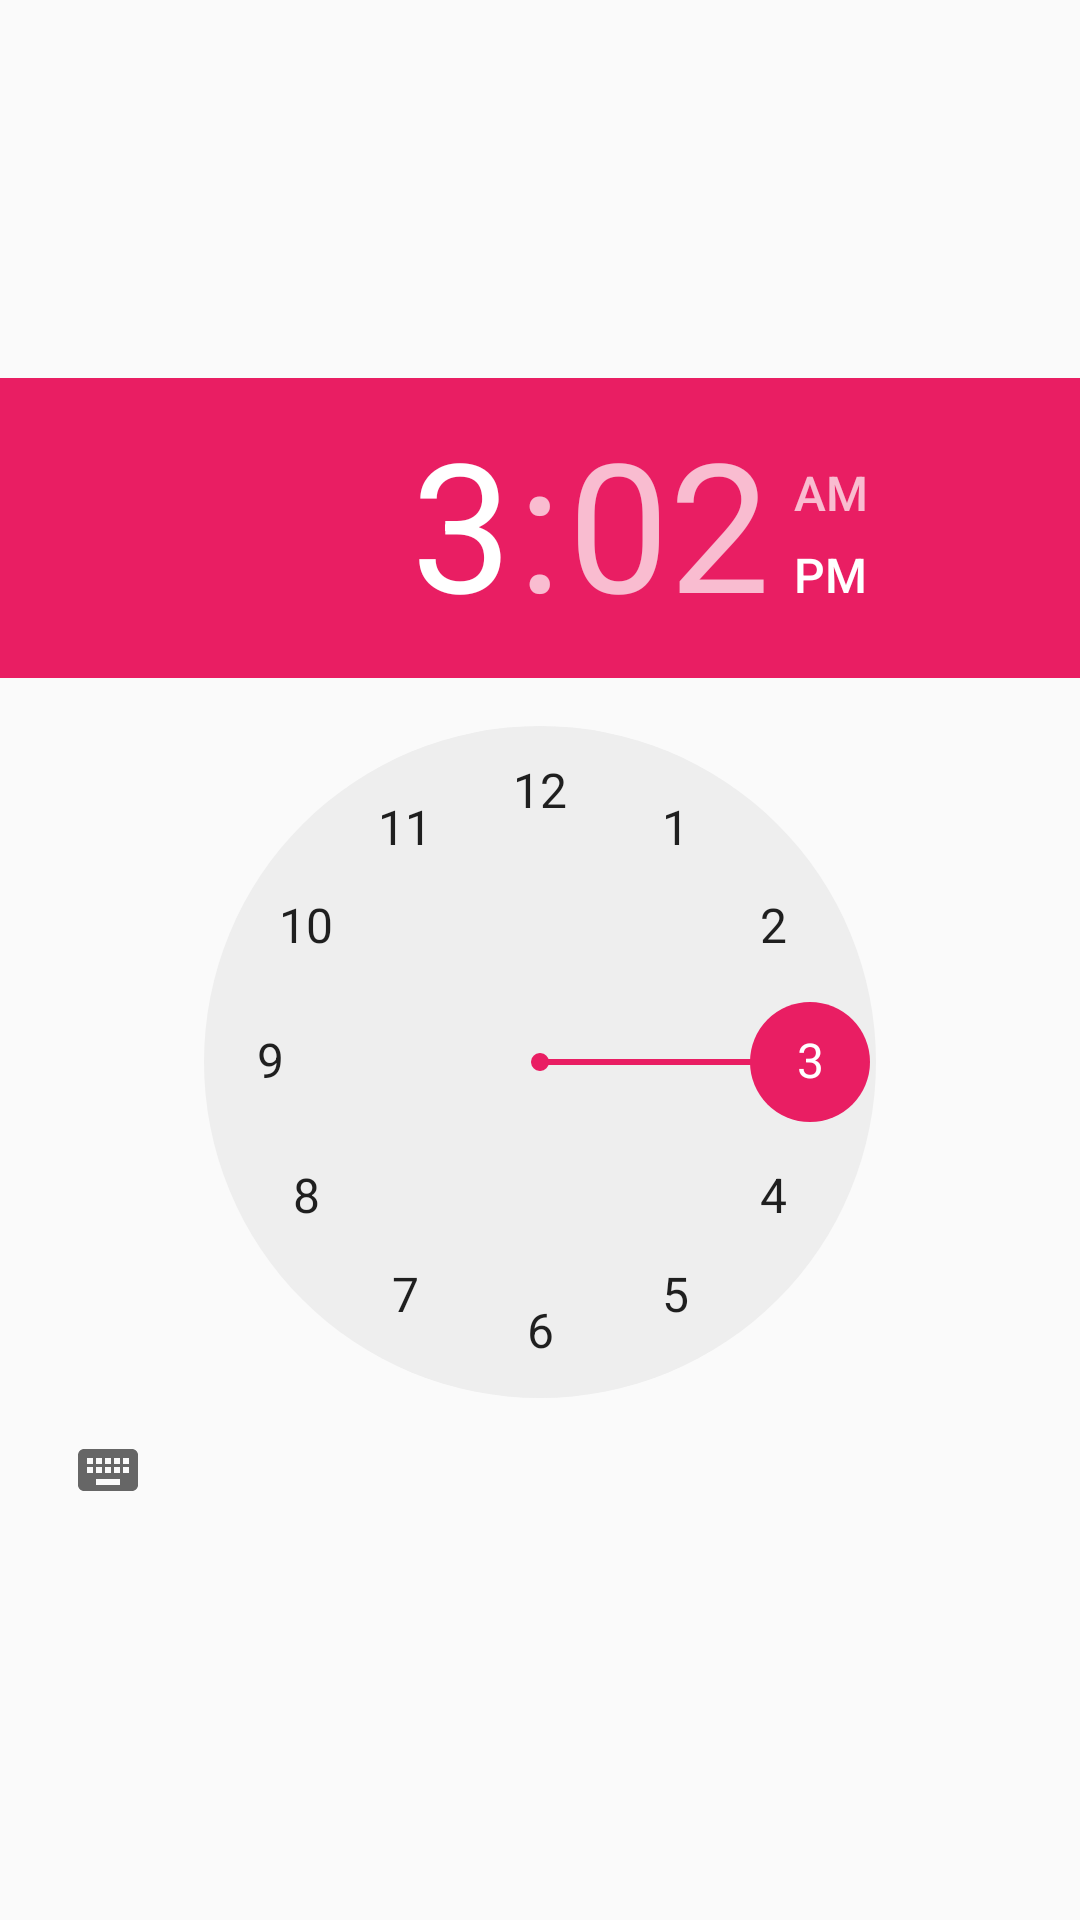

Layout XML and referenced resources for this Android screen:
<!-- AndroidManifest.xml: application theme AppTheme -->
<!-- res/layout/dialog_time.xml -->
<?xml version="1.0" encoding="utf-8"?>

<LinearLayout xmlns:android="http://schemas.android.com/apk/res/android"
    android:layout_width="match_parent"
    android:layout_height="wrap_content"
    android:gravity="center"
    android:orientation="vertical">

    <TimePicker
        android:id="@+id/timePicker"
        android:layout_width="match_parent"
        android:layout_height="wrap_content" />
</LinearLayout>
<!-- resources referenced by this layout -->
<resources>
  <style name="AppTheme" parent="Theme.AppCompat.Light.NoActionBar">
          <item name="colorPrimary">@android:color/white</item>
          <item name="colorPrimaryDark">@android:color/black</item>
          <item name="colorAccent">@color/colorAccent</item>
          <item name="android:windowTranslucentStatus">true</item>
          <item name="android:windowLightStatusBar">true</item>
          <item name="android:windowDrawsSystemBarBackgrounds">true</item>
          <item name="android:statusBarColor">@android:color/transparent</item>
      </style>
  <color name="colorAccent">#E91E63</color>
</resources>
